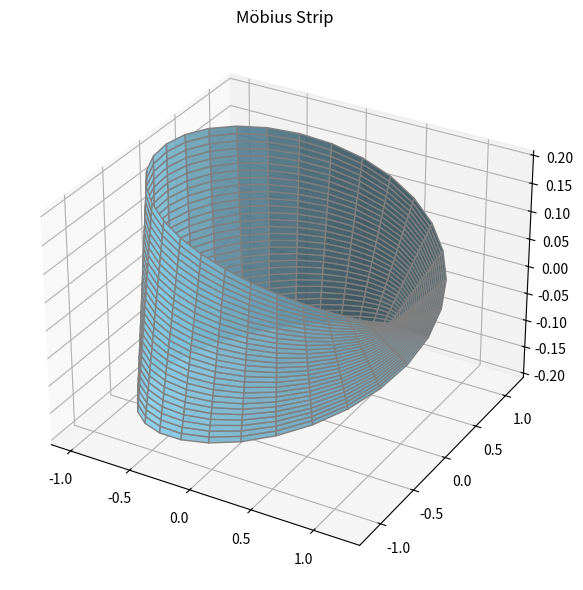

Source code (Python):
import numpy as np
import matplotlib.pyplot as plt

class MobiusStrip:
    def __init__(self, R=1, w=0.2, n=50):
        self.R = R
        self.w = w
        self.n = n
        self.u = np.linspace(0, 2 * np.pi, n)
        self.v = np.linspace(-w / 2, w / 2, n)
        self.U, self.V = np.meshgrid(self.u, self.v)
        self.X, self.Y, self.Z = self.compute_mesh()

    def compute_mesh(self):
        u = self.U
        v = self.V
        R = self.R
        X = (R + v * np.cos(u / 2)) * np.cos(u)
        Y = (R + v * np.cos(u / 2)) * np.sin(u)
        Z = v * np.sin(u / 2)
        return X, Y, Z

    def compute_surface_area(self):
        du = 2 * np.pi / (self.n - 1)
        dv = self.w / (self.n - 1)
        r_u_x = - (self.R + self.V * np.cos(self.U / 2)) * np.sin(self.U) - self.V * np.sin(self.U / 2) / 2 * np.cos(self.U)
        r_u_y = (self.R + self.V * np.cos(self.U / 2)) * np.cos(self.U) - self.V * np.sin(self.U / 2) / 2 * np.sin(self.U)
        r_u_z = self.V * np.cos(self.U / 2) / 2

        r_v_x = np.cos(self.U / 2) * np.cos(self.U)
        r_v_y = np.cos(self.U / 2) * np.sin(self.U)
        r_v_z = np.sin(self.U / 2)

        cross_x = r_u_y * r_v_z - r_u_z * r_v_y
        cross_y = r_u_z * r_v_x - r_u_x * r_v_z
        cross_z = r_u_x * r_v_y - r_u_y * r_v_x
        area_element = np.sqrt(cross_x**2 + cross_y**2 + cross_z**2)
        surface_area = np.sum(area_element) * du * dv
        return surface_area

    def compute_edge_length(self):
        x_edge = self.X[0, :]
        y_edge = self.Y[0, :]
        z_edge = self.Z[0, :]
        dx = np.diff(x_edge)
        dy = np.diff(y_edge)
        dz = np.diff(z_edge)
        segment_lengths = np.sqrt(dx**2 + dy**2 + dz**2)
        return np.sum(segment_lengths)

    def plot(self):
        fig = plt.figure(figsize=(8, 6))
        ax = fig.add_subplot(111, projection='3d')
        ax.plot_surface(self.X, self.Y, self.Z, color='skyblue', edgecolor='gray', alpha=0.9)
        ax.set_title('Möbius Strip')
        plt.tight_layout()
        plt.show()

# Beginner-friendly execution
mobius = MobiusStrip(R=1, w=0.4, n=30)
area = mobius.compute_surface_area()
length = mobius.compute_edge_length()
mobius.plot()
area, length
